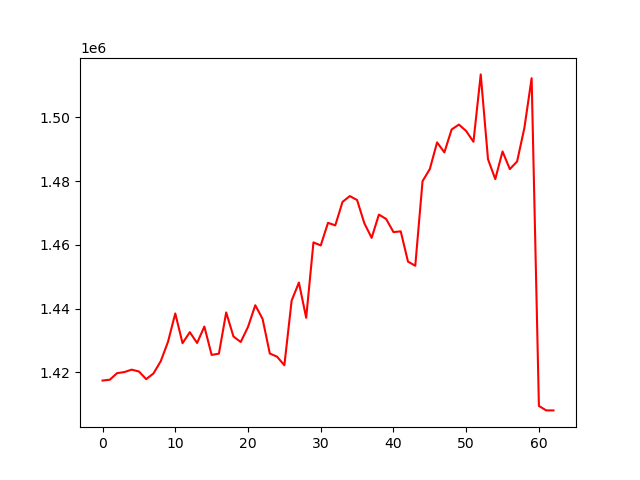

The data file committed next to this chart (first rows):
, 0
0, 1417414
1, 1417672
2, 1419736
3, 1420069
4, 1420833
5, 1420256
6, 1417855
7, 1419629
8, 1423470
9, 1429568
10, 1438473
11, 1429134
12, 1432597
13, 1429201
14, 1434365
15, 1425449
16, 1425857
17, 1438789
18, 1431242
19, 1429515
20, 1434237
21, 1441048
22, 1436795
23, 1425899
24, 1424896
25, 1422214
26, 1442510
27, 1448163
28, 1437108
29, 1460771
30, 1459812
31, 1466910
32, 1466114
33, 1473497
34, 1475312
35, 1474063
36, 1466765
37, 1462193
38, 1469509
39, 1468112
40, 1464007
41, 1464235
42, 1454741
43, 1453446
44, 1479987
45, 1483800
46, 1492165
47, 1489016
48, 1496219
49, 1497752
50, 1495731
51, 1492351
52, 1513502
53, 1486884
54, 1480644
55, 1489311
56, 1483772
57, 1486163
58, 1496671
59, 1512322
... 3 more rows
